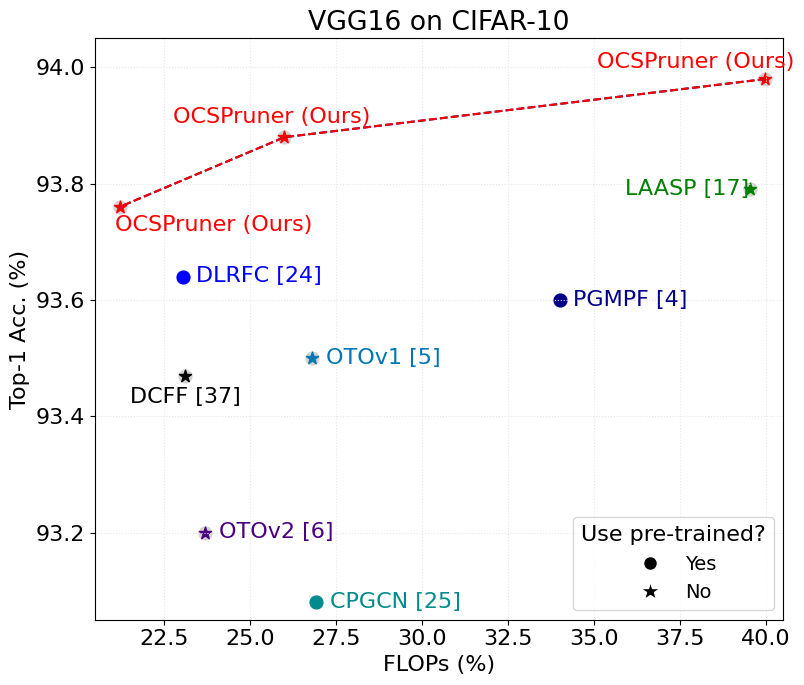

Reproduce this figure in Python.
import matplotlib.pyplot as plt
from matplotlib import rc
from matplotlib.lines import Line2D
from matplotlib.path import Path
from matplotlib.patches import PathPatch

# Increase font sizes for different text elements
# Set font to Times New Roman
rc('font', family='Times New Roman')
plt.rcParams.update({'font.size': 16})  # Change the default font size

def plot_right_subplot(ax):
    # Data
    data = [
        #("RCP", 47.99, 93.94, 1),
        ("PGMPF", 34.00, 93.60, 'Y'),
        ("CPGCN", 26.93, 93.08, 'Y'),
        ("LAASP", 39.54, 93.79, 'N'),
        ("OTOv1", 26.80, 93.50, 'N'),
        ("DLRFC", 23.05, 93.64, 'Y'),
        ("OTOv2", 23.70, 93.20, 'N'),
        ("DCFF", 23.13, 93.47, 'N'),
    ]

    # Data
    OCSP_data = [
        ("OCSPPruner (Ours)", 39.98, 93.98, "N"),
        ("OCSPPruner (Ours)", 26.01, 93.88, 'N'),
        ("OCSPPruner (Ours)", 21.22, 93.76, 'N'),
    ]

    # Extract x and y values
    x = [point[1] for point in data]
    y = [point[2] for point in data]

    distinct_colors = ["#00008B", "#008B8E", "green", "#0077B2", "blue", "#4B0082", "#000000", "#CC2200"]

    data_colors = distinct_colors[0:len(data)]
    essp_gsl_color = distinct_colors[0]
    #fig, ax = plt.subplots(dpi=200)
    ax.grid(True, linestyle='dotted', color=(0.9, 0.9, 0.9), zorder=-1)  # Customize linestyle, color (light gray), and set zorder to 0

    # Add Training Speed Up legend
    speed_up_factors = [0.50, 1.00, 1.50]
    speed_up_sizes = [75 * (factor ** 2) for factor in speed_up_factors]  # Exponential scaling
    legend_labels = [f"{factor} x" for factor in speed_up_factors]

    for i, size in enumerate(speed_up_sizes):
        ax.scatter(0, 75 - i, color='darkgray', s=size, label=legend_labels[i])

    # Increase font size for annotations
    annotation_fontsize = 10
    for annotation in ax.texts:
        annotation.set_fontsize(annotation_fontsize)

    # Set blue color for "ours" method
    #blue_color = "#8B0000"
    blue_color = 'red'

    for i, point in enumerate(OCSP_data):
        marker = '*' if point[3] == 'N' else 'o'
        ax.scatter(point[1], point[2], color='lightgray', marker='o', s=85, label="OCSP (Ours)")
        if marker == '*':
            ax.scatter(point[1], point[2], c=blue_color, marker=marker, s=85)

    # Plot data points with assigned colors and sizes
    for i, point in enumerate(data):
        marker = '*' if point[3] == 'N' else 'o'
        if marker == '*':
            ax.scatter(point[1], point[2], c='lightgray', marker='o', s=85)
            ax.scatter(point[1], point[2], c=data_colors[i], marker=marker, s=85)
        else:
            ax.scatter(point[1], point[2], c=data_colors[i], marker=marker, s=85)

    # Plot dotted line for OCSP (Ours)
    essp_gsl_x = [point[1] for point in OCSP_data]
    essp_gsl_y = [point[2] for point in OCSP_data]
    ax.plot(essp_gsl_x, essp_gsl_y, '--', color=essp_gsl_color)

    # Increase font size for axis labels
    ax.set_xlabel("FLOPs (%)", fontsize=16)
    ax.set_ylabel("Top-1 Acc. (%)", fontsize=16)

    # Set x-axis limits
    ax.set_ylim(93.05, 94.05)
    ax.set_xlim(20.5, 40.50)
    # Set white background6
    fig.set_facecolor('white')
    ax.plot(essp_gsl_x, essp_gsl_y, '--', color=blue_color)  # Dotted line color for "ours" method

    txt = "OCSPruner (Ours)"
    label_width = len(txt) * 10

    ax.annotate(txt, (39.94, 93.98), xytext=(-120, 8), textcoords='offset points', color=blue_color)
    ax.annotate(txt, (26.01, 93.88), xytext=(-80, 10), textcoords='offset points', color=blue_color)
    ax.annotate(txt, (21.22, 93.76), xytext=(-3, -17), textcoords='offset points', color=blue_color)

    #txt = "RCP [33]"
    #label_width = len(txt) * 10
    #ax.annotate(txt, (47.99, 93.94), xytext=(10, -4), textcoords='offset points', color=data_colors[0])
    color_index = 0
    txt = "PGMPF [4]"
    ax.annotate(txt, (34.00, 93.60), xytext=(10, -4), textcoords='offset points', color=data_colors[color_index])

    color_index += 1
    txt = "CPGCN [25]"
    ax.annotate(txt, (26.93, 93.08), xytext=(10, -4), textcoords='offset points', color=data_colors[color_index])

    color_index += 1
    txt = "LAASP [17]"
    ax.annotate(txt, (39.54, 93.79), xytext=(-90, -4), textcoords='offset points', color=data_colors[color_index])

    color_index += 1
    txt = "OTOv1 [5]"
    ax.annotate(txt, (26.80, 93.50), xytext=(10, -4), textcoords='offset points', color=data_colors[color_index])

    color_index += 1
    txt = "DLRFC [24]"
    ax.annotate(txt, (23.05, 93.64), xytext=(10, -4), textcoords='offset points', color=data_colors[color_index])

    color_index += 1
    txt = "OTOv2 [6]"
    ax.annotate(txt, (23.70, 93.20), xytext=(10, -4), textcoords='offset points', color=data_colors[color_index])

    color_index += 1
    txt = "DCFF [37]"
    ax.annotate(txt, (23.13, 93.47), xytext=(-40, -20), textcoords='offset points', color=data_colors[color_index])

    plt.tight_layout(pad=0.3)

    # Create legend for markers
    legend_elements = [
        Line2D([0], [0], marker='o', color='w', label='Yes', markerfacecolor='black', markersize=10),
        Line2D([0], [0], marker='*', color='w', label='No', markerfacecolor='black', markersize=15),
    ]
    ax.legend(handles=legend_elements, loc='lower right', title="Use pre-trained?", fontsize=14)

    ax.set_title("VGG16 on CIFAR-10")

# Create subplots
fig, ax = plt.subplots(1, 1, figsize=(8, 6.5), dpi=100)

# Plot left subplot
plot_right_subplot(ax)

# Display the graph
plt.savefig('cifar_prune_compare.pdf', dpi=600)
plt.show()